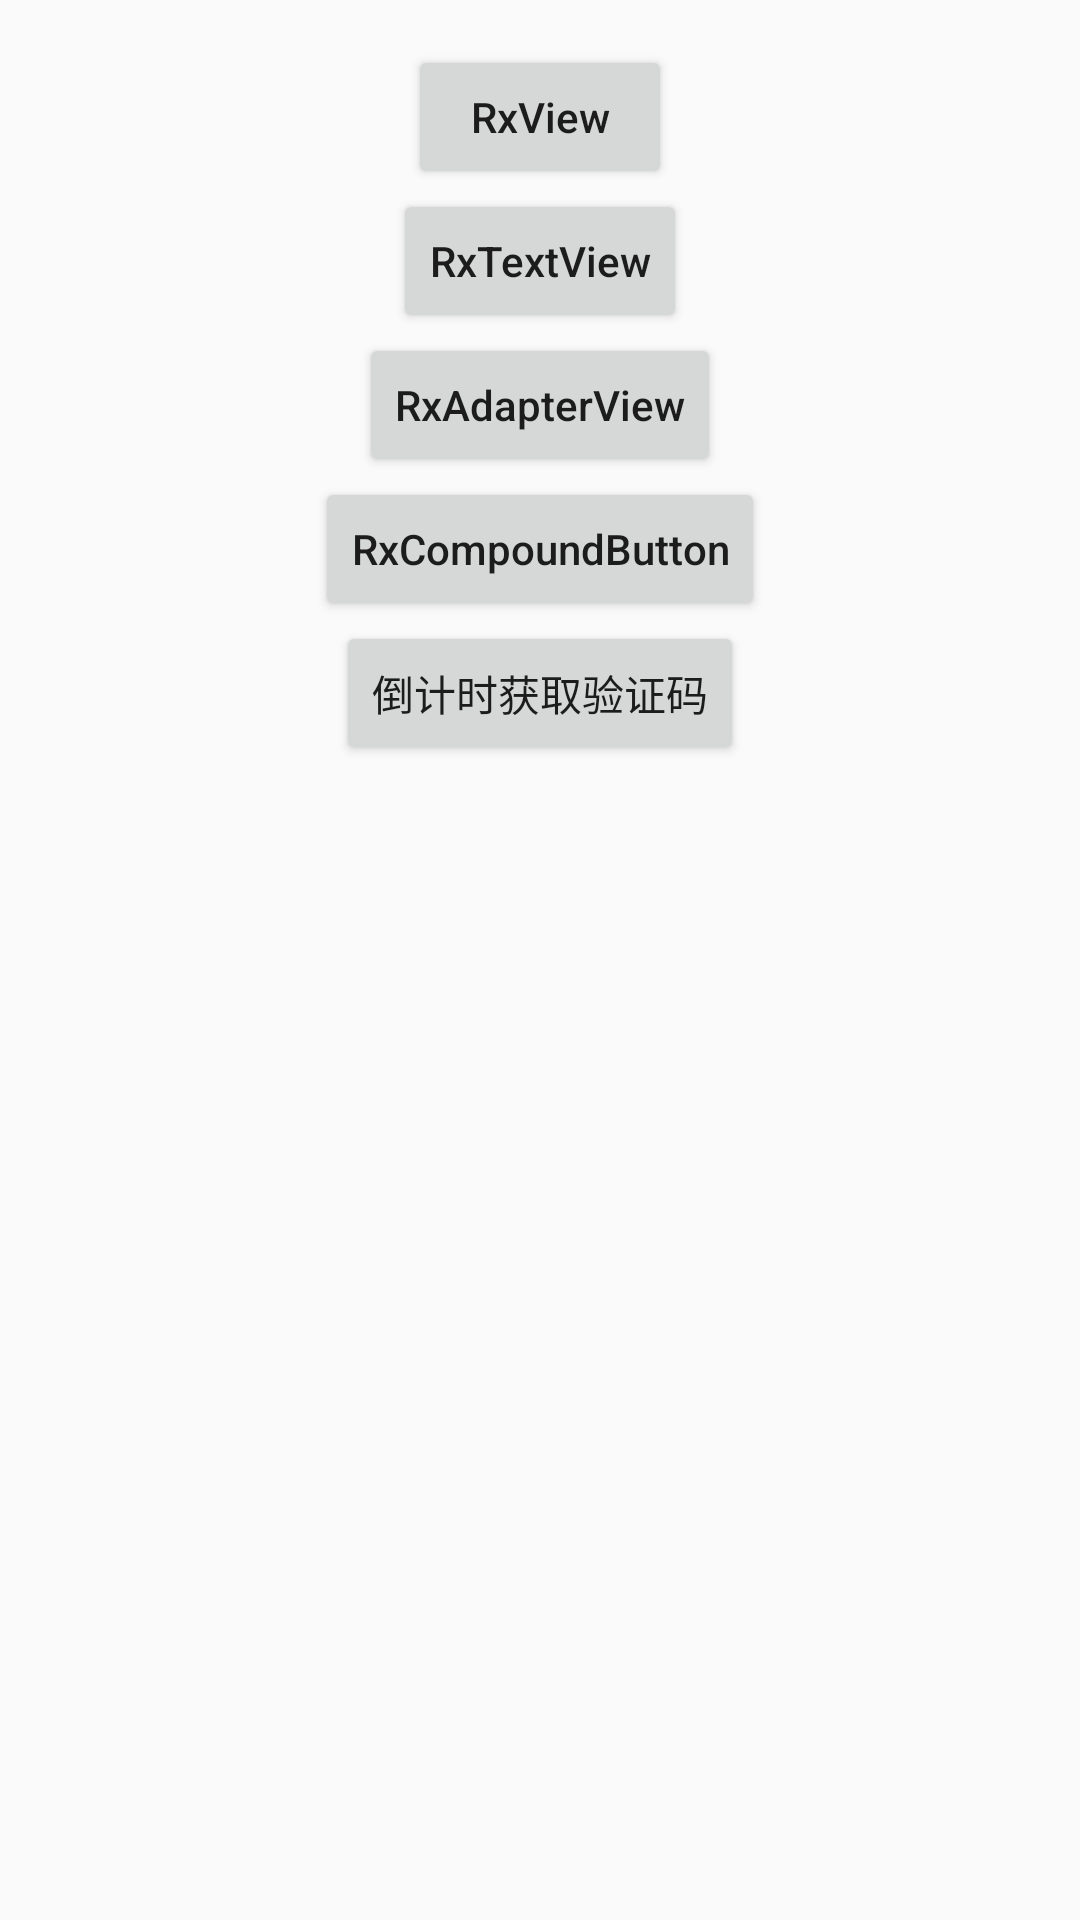

Android layout source for this screen:
<!-- AndroidManifest.xml: application theme AppTheme -->
<!-- res/layout/activity_main.xml -->
<?xml version="1.0" encoding="utf-8"?>
<RelativeLayout xmlns:android="http://schemas.android.com/apk/res/android"
    xmlns:tools="http://schemas.android.com/tools"
    android:layout_width="match_parent"
    android:layout_height="match_parent"
    tools:context="com.example.rxbindingdemo.ui.MainActivity">

    <LinearLayout
        android:layout_width="match_parent"
        android:layout_height="match_parent"
        android:gravity="center_horizontal"
        android:orientation="vertical"
        android:paddingTop="15dp">

        <Button
            android:id="@+id/btn_rx_view"
            android:layout_width="wrap_content"
            android:layout_height="wrap_content"
            android:text="RxView"
            android:textAllCaps="false" />

        <Button
            android:id="@+id/btn_rx_text_view"
            android:layout_width="wrap_content"
            android:layout_height="wrap_content"
            android:text="RxTextView"
            android:textAllCaps="false" />

        <Button
            android:id="@+id/btn_rx_adapter_view"
            android:layout_width="wrap_content"
            android:layout_height="wrap_content"
            android:text="RxAdapterView"
            android:textAllCaps="false" />

        <Button
            android:id="@+id/btn_rx_compound"
            android:layout_width="wrap_content"
            android:layout_height="wrap_content"
            android:text="RxCompoundButton"
            android:textAllCaps="false" />
        <Button
            android:id="@+id/btn_count_down"
            android:layout_width="wrap_content"
            android:layout_height="wrap_content"
            android:text="倒计时获取验证码"
            android:textAllCaps="false" />
    </LinearLayout>
</RelativeLayout>
<!-- resources referenced by this layout -->
<resources>
  <style name="AppTheme" parent="Theme.AppCompat.Light.DarkActionBar">
          
          <item name="colorPrimary">@color/colorPrimary</item>
          <item name="colorPrimaryDark">@color/colorPrimaryDark</item>
          <item name="colorAccent">@color/colorAccent</item>
      </style>
  <!-- not gathered from this repository: default colours our renderer supplied (Android Studio template values) -->
  <color name="colorPrimary">#FF6200EE</color>
  <color name="colorPrimaryDark">#FF3700B3</color>
  <color name="colorAccent">#FF03DAC5</color>
</resources>
